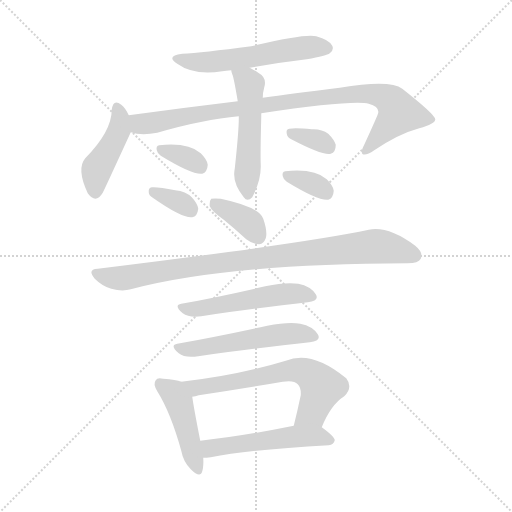
t = 0.00 s
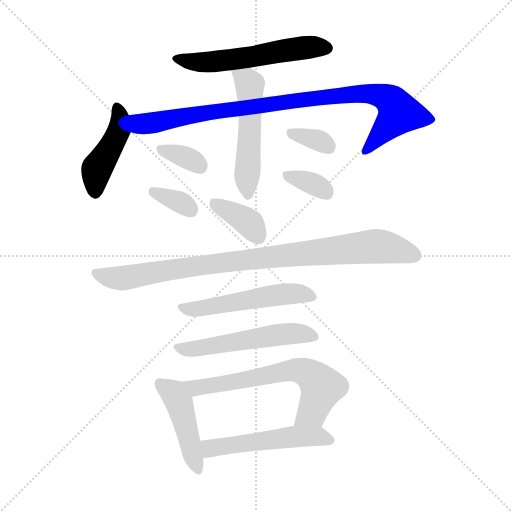
t = 2.00 s
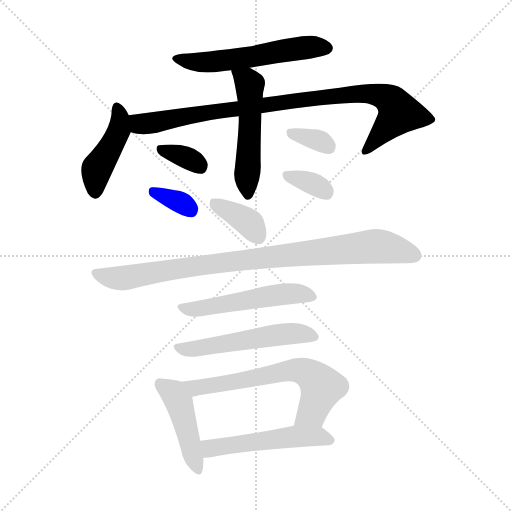
t = 4.00 s
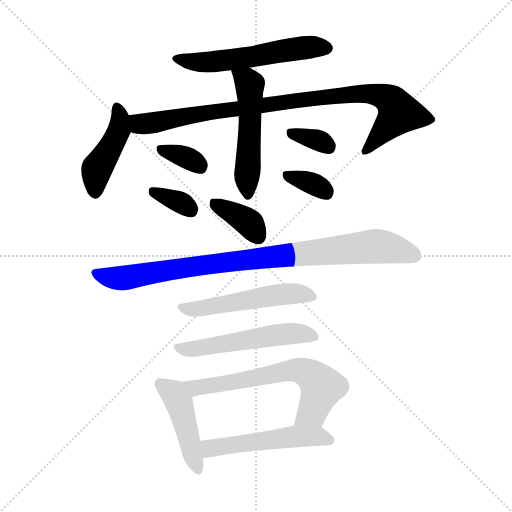
t = 6.00 s
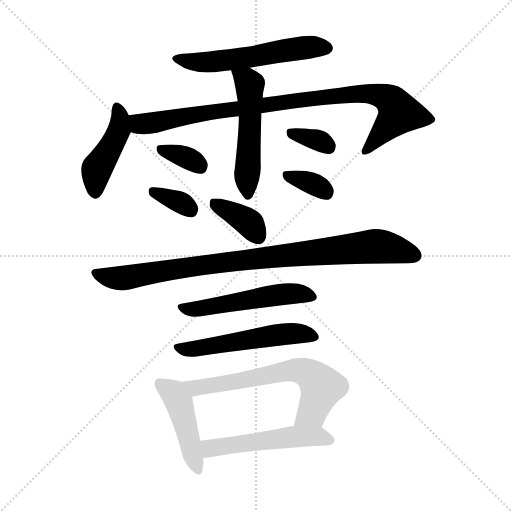
t = 8.00 s
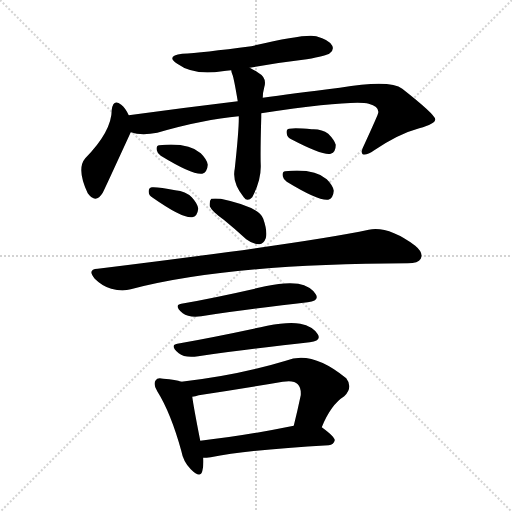
t = 10.01 s

The animated SVG that drew these frames (rendered in a browser with its animation timeline set to each time). Animation: 15 CSS @keyframes rules; one cycle of 10.01 s.

<svg version="1.1" viewBox="0 0 1024 1024" xmlns="http://www.w3.org/2000/svg">
  <g stroke="lightgray" stroke-dasharray="1,1" stroke-width="1" transform="scale(4, 4)">
    <line x1="0" y1="0" x2="256" y2="256"></line>
    <line x1="256" y1="0" x2="0" y2="256"></line>
    <line x1="128" y1="0" x2="128" y2="256"></line>
    <line x1="0" y1="128" x2="256" y2="128"></line>
  </g>
<g transform="scale(1, -1) translate(0, -900)">
   <style type="text/css">
    @keyframes keyframes0 {
      from {
       stroke: blue;
       stroke-dashoffset: 554;
       stroke-width: 128;
       }
       64% {
       animation-timing-function: step-end;
       stroke: blue;
       stroke-dashoffset: 0;
       stroke-width: 128;
       }
       to {
       stroke: black;
       stroke-width: 1024;
       }
       }
       #make-me-a-hanzi-animation-0 {
         animation: keyframes0 0.700846s both;
         animation-delay: 0.000000s;
         animation-timing-function: linear;
       }
    @keyframes keyframes1 {
      from {
       stroke: blue;
       stroke-dashoffset: 436;
       stroke-width: 128;
       }
       59% {
       animation-timing-function: step-end;
       stroke: blue;
       stroke-dashoffset: 0;
       stroke-width: 128;
       }
       to {
       stroke: black;
       stroke-width: 1024;
       }
       }
       #make-me-a-hanzi-animation-1 {
         animation: keyframes1 0.604818s both;
         animation-delay: 0.700846s;
         animation-timing-function: linear;
       }
    @keyframes keyframes2 {
      from {
       stroke: blue;
       stroke-dashoffset: 916;
       stroke-width: 128;
       }
       75% {
       animation-timing-function: step-end;
       stroke: blue;
       stroke-dashoffset: 0;
       stroke-width: 128;
       }
       to {
       stroke: black;
       stroke-width: 1024;
       }
       }
       #make-me-a-hanzi-animation-2 {
         animation: keyframes2 0.995443s both;
         animation-delay: 1.305664s;
         animation-timing-function: linear;
       }
    @keyframes keyframes3 {
      from {
       stroke: blue;
       stroke-dashoffset: 516;
       stroke-width: 128;
       }
       63% {
       animation-timing-function: step-end;
       stroke: blue;
       stroke-dashoffset: 0;
       stroke-width: 128;
       }
       to {
       stroke: black;
       stroke-width: 1024;
       }
       }
       #make-me-a-hanzi-animation-3 {
         animation: keyframes3 0.669922s both;
         animation-delay: 2.301107s;
         animation-timing-function: linear;
       }
    @keyframes keyframes4 {
      from {
       stroke: blue;
       stroke-dashoffset: 339;
       stroke-width: 128;
       }
       52% {
       animation-timing-function: step-end;
       stroke: blue;
       stroke-dashoffset: 0;
       stroke-width: 128;
       }
       to {
       stroke: black;
       stroke-width: 1024;
       }
       }
       #make-me-a-hanzi-animation-4 {
         animation: keyframes4 0.525879s both;
         animation-delay: 2.971029s;
         animation-timing-function: linear;
       }
    @keyframes keyframes5 {
      from {
       stroke: blue;
       stroke-dashoffset: 338;
       stroke-width: 128;
       }
       52% {
       animation-timing-function: step-end;
       stroke: blue;
       stroke-dashoffset: 0;
       stroke-width: 128;
       }
       to {
       stroke: black;
       stroke-width: 1024;
       }
       }
       #make-me-a-hanzi-animation-5 {
         animation: keyframes5 0.525065s both;
         animation-delay: 3.496908s;
         animation-timing-function: linear;
       }
    @keyframes keyframes6 {
      from {
       stroke: blue;
       stroke-dashoffset: 335;
       stroke-width: 128;
       }
       52% {
       animation-timing-function: step-end;
       stroke: blue;
       stroke-dashoffset: 0;
       stroke-width: 128;
       }
       to {
       stroke: black;
       stroke-width: 1024;
       }
       }
       #make-me-a-hanzi-animation-6 {
         animation: keyframes6 0.522624s both;
         animation-delay: 4.021973s;
         animation-timing-function: linear;
       }
    @keyframes keyframes7 {
      from {
       stroke: blue;
       stroke-dashoffset: 339;
       stroke-width: 128;
       }
       52% {
       animation-timing-function: step-end;
       stroke: blue;
       stroke-dashoffset: 0;
       stroke-width: 128;
       }
       to {
       stroke: black;
       stroke-width: 1024;
       }
       }
       #make-me-a-hanzi-animation-7 {
         animation: keyframes7 0.525879s both;
         animation-delay: 4.544596s;
         animation-timing-function: linear;
       }
    @keyframes keyframes8 {
      from {
       stroke: blue;
       stroke-dashoffset: 370;
       stroke-width: 128;
       }
       55% {
       animation-timing-function: step-end;
       stroke: blue;
       stroke-dashoffset: 0;
       stroke-width: 128;
       }
       to {
       stroke: black;
       stroke-width: 1024;
       }
       }
       #make-me-a-hanzi-animation-8 {
         animation: keyframes8 0.551107s both;
         animation-delay: 5.070475s;
         animation-timing-function: linear;
       }
    @keyframes keyframes9 {
      from {
       stroke: blue;
       stroke-dashoffset: 900;
       stroke-width: 128;
       }
       75% {
       animation-timing-function: step-end;
       stroke: blue;
       stroke-dashoffset: 0;
       stroke-width: 128;
       }
       to {
       stroke: black;
       stroke-width: 1024;
       }
       }
       #make-me-a-hanzi-animation-9 {
         animation: keyframes9 0.982422s both;
         animation-delay: 5.621582s;
         animation-timing-function: linear;
       }
    @keyframes keyframes10 {
      from {
       stroke: blue;
       stroke-dashoffset: 516;
       stroke-width: 128;
       }
       63% {
       animation-timing-function: step-end;
       stroke: blue;
       stroke-dashoffset: 0;
       stroke-width: 128;
       }
       to {
       stroke: black;
       stroke-width: 1024;
       }
       }
       #make-me-a-hanzi-animation-10 {
         animation: keyframes10 0.669922s both;
         animation-delay: 6.604004s;
         animation-timing-function: linear;
       }
    @keyframes keyframes11 {
      from {
       stroke: blue;
       stroke-dashoffset: 527;
       stroke-width: 128;
       }
       63% {
       animation-timing-function: step-end;
       stroke: blue;
       stroke-dashoffset: 0;
       stroke-width: 128;
       }
       to {
       stroke: black;
       stroke-width: 1024;
       }
       }
       #make-me-a-hanzi-animation-11 {
         animation: keyframes11 0.678874s both;
         animation-delay: 7.273926s;
         animation-timing-function: linear;
       }
    @keyframes keyframes12 {
      from {
       stroke: blue;
       stroke-dashoffset: 447;
       stroke-width: 128;
       }
       59% {
       animation-timing-function: step-end;
       stroke: blue;
       stroke-dashoffset: 0;
       stroke-width: 128;
       }
       to {
       stroke: black;
       stroke-width: 1024;
       }
       }
       #make-me-a-hanzi-animation-12 {
         animation: keyframes12 0.613770s both;
         animation-delay: 7.952799s;
         animation-timing-function: linear;
       }
    @keyframes keyframes13 {
      from {
       stroke: blue;
       stroke-dashoffset: 637;
       stroke-width: 128;
       }
       67% {
       animation-timing-function: step-end;
       stroke: blue;
       stroke-dashoffset: 0;
       stroke-width: 128;
       }
       to {
       stroke: black;
       stroke-width: 1024;
       }
       }
       #make-me-a-hanzi-animation-13 {
         animation: keyframes13 0.768392s both;
         animation-delay: 8.566569s;
         animation-timing-function: linear;
       }
    @keyframes keyframes14 {
      from {
       stroke: blue;
       stroke-dashoffset: 515;
       stroke-width: 128;
       }
       63% {
       animation-timing-function: step-end;
       stroke: blue;
       stroke-dashoffset: 0;
       stroke-width: 128;
       }
       to {
       stroke: black;
       stroke-width: 1024;
       }
       }
       #make-me-a-hanzi-animation-14 {
         animation: keyframes14 0.669108s both;
         animation-delay: 9.334961s;
         animation-timing-function: linear;
       }
</style>
<path d="M 499.5 764.5 Q 554.5 774.5 613.5 781.5 Q 653.5 788.5 659.5 793.5 Q 668.5 800.5 664.5 808.5 Q 658.5 820.5 632.5 827.5 Q 611.5 833.5 502.5 807.5 Q 403.5 794.5 364.5 792.5 Q 330.5 788.5 354.5 772.5 Q 387.5 748.5 444.5 757.5 Q 451.5 758.5 462.5 759.5 L 499.5 764.5 Z" fill="lightgray"></path> 
<path d="M 257.5 669.5 Q 250.5 684.5 242.5 690.5 Q 226.5 703.5 223.5 680.5 Q 223.5 637.5 170.5 583.5 Q 152.5 562.5 175.5 513.5 Q 191.5 491.5 205.5 514.5 Q 211.5 526.5 261.5 635.5 C 267.5 649.5 267.5 649.5 257.5 669.5 Z" fill="lightgray"></path> 
<path d="M 522.5 673.5 Q 705.5 700.5 737.5 692.5 Q 758.5 686.5 756.5 674.5 Q 756.5 671.5 727.5 608.5 Q 720.5 595.5 725.5 591.5 Q 732.5 588.5 748.5 599.5 Q 797.5 632.5 838.5 643.5 Q 871.5 652.5 870.5 661.5 Q 869.5 671.5 804.5 722.5 Q 780.5 741.5 679.5 724.5 Q 580.5 712.5 525.5 704.5 L 475.5 697.5 Q 367.5 684.5 257.5 669.5 C 227.5 665.5 231.5 640.5 261.5 635.5 Q 282.5 628.5 314.5 634.5 Q 407.5 661.5 477.5 667.5 L 522.5 673.5 Z" fill="lightgray"></path> 
<path d="M 477.5 667.5 Q 478.5 646.5 469.5 562.5 Q 463.5 535.5 487.5 505.5 Q 494.5 495.5 504.5 505.5 Q 522.5 539.5 521.5 569.5 Q 520.5 593.5 522.5 665.5 L 522.5 673.5 L 525.5 704.5 Q 525.5 714.5 528.5 725.5 Q 534.5 744.5 516.5 754.5 Q 507.5 760.5 499.5 764.5 C 473.5 778.5 454.5 788.5 462.5 759.5 Q 462.5 756.5 464.5 751.5 Q 467.5 745.5 475.5 697.5 L 477.5 667.5 Z" fill="lightgray"></path> 
<path d="M 321.5 588.5 Q 385.5 549.5 404.5 552.5 Q 414.5 555.5 415.5 570.5 Q 414.5 580.5 401.5 593.5 Q 376.5 615.5 318.5 609.5 Q 311.5 608.5 313.5 599.5 Q 314.5 593.5 321.5 588.5 Z" fill="lightgray"></path> 
<path d="M 305.5 504.5 Q 365.5 462.5 384.5 465.5 Q 394.5 466.5 396.5 482.5 Q 395.5 492.5 383.5 505.5 Q 371.5 517.5 350.5 519.5 Q 316.5 526.5 303.5 525.5 Q 296.5 524.5 297.5 515.5 Q 297.5 509.5 305.5 504.5 Z" fill="lightgray"></path> 
<path d="M 582.5 621.5 Q 645.5 588.5 661.5 592.5 Q 671.5 595.5 671.5 610.5 Q 668.5 620.5 656.5 632.5 Q 643.5 642.5 623.5 641.5 Q 590.5 644.5 578.5 642.5 Q 571.5 641.5 573.5 632.5 Q 574.5 625.5 582.5 621.5 Z" fill="lightgray"></path> 
<path d="M 573.5 536.5 Q 637.5 497.5 656.5 500.5 Q 666.5 503.5 667.5 518.5 Q 666.5 528.5 653.5 541.5 Q 628.5 563.5 570.5 557.5 Q 563.5 556.5 565.5 547.5 Q 566.5 541.5 573.5 536.5 Z" fill="lightgray"></path> 
<path d="M 447.5 460.5 Q 469.5 442.5 492.5 421.5 Q 505.5 411.5 518.5 411.5 Q 527.5 412.5 531.5 423.5 Q 535.5 436.5 526.5 462.5 Q 517.5 486.5 441.5 502.5 Q 428.5 503.5 422.5 502.5 Q 418.5 498.5 419.5 487.5 Q 423.5 477.5 447.5 460.5 Z" fill="lightgray"></path> 
<path d="M 195.5 362.5 Q 173.5 361.5 189.5 342.5 Q 204.5 327.5 222.5 322.5 Q 244.5 316.5 261.5 321.5 Q 453.5 372.5 815.5 373.5 Q 836.5 373.5 841.5 382.5 Q 847.5 394.5 830.5 408.5 Q 776.5 448.5 737.5 440.5 Q 610.5 413.5 195.5 362.5 Z" fill="lightgray"></path> 
<path d="M 362.5 292.5 Q 346.5 289.5 365.5 273.5 Q 377.5 264.5 402.5 267.5 Q 525.5 285.5 615.5 295.5 Q 639.5 298.5 631.5 311.5 Q 621.5 327.5 596.5 332.5 Q 572.5 336.5 530.5 327.5 Q 440.5 306.5 362.5 292.5 Z" fill="lightgray"></path> 
<path d="M 354.5 212.5 Q 338.5 209.5 357.5 193.5 Q 369.5 183.5 396.5 187.5 Q 525.5 205.5 619.5 215.5 Q 643.5 218.5 635.5 231.5 Q 625.5 247.5 600.5 252.5 Q 576.5 256.5 534.5 248.5 Q 438.5 227.5 354.5 212.5 Z" fill="lightgray"></path> 
<path d="M 362.5 136.5 Q 352.5 140.5 326.5 142.5 Q 314.5 145.5 311.5 139.5 Q 305.5 132.5 314.5 117.5 Q 341.5 74.5 362.5 -1.5 Q 366.5 -23.5 381.5 -38.5 Q 400.5 -57.5 404.5 -42.5 Q 407.5 -32.5 406.5 -15.5 L 400.5 18.5 Q 387.5 84.5 384.5 106.5 C 380.5 130.5 380.5 130.5 362.5 136.5 Z" fill="lightgray"></path> 
<path d="M 643.5 45.5 Q 661.5 90.5 688.5 107.5 Q 706.5 125.5 692.5 143.5 Q 623.5 200.5 571.5 178.5 Q 472.5 148.5 362.5 136.5 C 332.5 133.5 355.5 99.5 384.5 106.5 Q 390.5 107.5 397.5 109.5 Q 484.5 122.5 565.5 136.5 Q 587.5 140.5 595.5 131.5 Q 602.5 124.5 601.5 109.5 Q 594.5 76.5 587.5 48.5 C 580.5 19.5 631.5 17.5 643.5 45.5 Z" fill="lightgray"></path> 
<path d="M 406.5 -15.5 Q 412.5 -15.5 421.5 -14.5 Q 496.5 0.5 657.5 9.5 Q 667.5 10.5 669.5 19.5 Q 669.5 26.5 643.5 45.5 C 628.5 56.5 616.5 54.5 587.5 48.5 Q 484.5 27.5 400.5 18.5 C 370.5 15.5 376.5 -16.5 406.5 -15.5 Z" fill="lightgray"></path> 
      <clipPath id="make-me-a-hanzi-clip-0">
      <path d="M 499.5 764.5 Q 554.5 774.5 613.5 781.5 Q 653.5 788.5 659.5 793.5 Q 668.5 800.5 664.5 808.5 Q 658.5 820.5 632.5 827.5 Q 611.5 833.5 502.5 807.5 Q 403.5 794.5 364.5 792.5 Q 330.5 788.5 354.5 772.5 Q 387.5 748.5 444.5 757.5 Q 451.5 758.5 462.5 759.5 L 499.5 764.5 Z" fill="lightgray"></path>
      </clipPath>
      <path clip-path="url(#make-me-a-hanzi-clip-0)" d="M 356.5 783.5 L 378.5 776.5 L 433.5 776.5 L 615.5 805.5 L 651.5 804.5 " fill="none" id="make-me-a-hanzi-animation-0" stroke-dasharray="426 852" stroke-linecap="round"></path>

      <clipPath id="make-me-a-hanzi-clip-1">
      <path d="M 257.5 669.5 Q 250.5 684.5 242.5 690.5 Q 226.5 703.5 223.5 680.5 Q 223.5 637.5 170.5 583.5 Q 152.5 562.5 175.5 513.5 Q 191.5 491.5 205.5 514.5 Q 211.5 526.5 261.5 635.5 C 267.5 649.5 267.5 649.5 257.5 669.5 Z" fill="lightgray"></path>
      </clipPath>
      <path clip-path="url(#make-me-a-hanzi-clip-1)" d="M 233.5 684.5 L 240.5 661.5 L 236.5 632.5 L 193.5 562.5 L 190.5 518.5 " fill="none" id="make-me-a-hanzi-animation-1" stroke-dasharray="308 616" stroke-linecap="round"></path>

      <clipPath id="make-me-a-hanzi-clip-2">
      <path d="M 522.5 673.5 Q 705.5 700.5 737.5 692.5 Q 758.5 686.5 756.5 674.5 Q 756.5 671.5 727.5 608.5 Q 720.5 595.5 725.5 591.5 Q 732.5 588.5 748.5 599.5 Q 797.5 632.5 838.5 643.5 Q 871.5 652.5 870.5 661.5 Q 869.5 671.5 804.5 722.5 Q 780.5 741.5 679.5 724.5 Q 580.5 712.5 525.5 704.5 L 475.5 697.5 Q 367.5 684.5 257.5 669.5 C 227.5 665.5 231.5 640.5 261.5 635.5 Q 282.5 628.5 314.5 634.5 Q 407.5 661.5 477.5 667.5 L 522.5 673.5 Z" fill="lightgray"></path>
      </clipPath>
      <path clip-path="url(#make-me-a-hanzi-clip-2)" d="M 266.5 664.5 L 275.5 654.5 L 303.5 653.5 L 407.5 674.5 L 693.5 712.5 L 767.5 706.5 L 784.5 695.5 L 798.5 673.5 L 729.5 596.5 " fill="none" id="make-me-a-hanzi-animation-2" stroke-dasharray="788 1576" stroke-linecap="round"></path>

      <clipPath id="make-me-a-hanzi-clip-3">
      <path d="M 477.5 667.5 Q 478.5 646.5 469.5 562.5 Q 463.5 535.5 487.5 505.5 Q 494.5 495.5 504.5 505.5 Q 522.5 539.5 521.5 569.5 Q 520.5 593.5 522.5 665.5 L 522.5 673.5 L 525.5 704.5 Q 525.5 714.5 528.5 725.5 Q 534.5 744.5 516.5 754.5 Q 507.5 760.5 499.5 764.5 C 473.5 778.5 454.5 788.5 462.5 759.5 Q 462.5 756.5 464.5 751.5 Q 467.5 745.5 475.5 697.5 L 477.5 667.5 Z" fill="lightgray"></path>
      </clipPath>
      <path clip-path="url(#make-me-a-hanzi-clip-3)" d="M 469.5 756.5 L 499.5 730.5 L 496.5 510.5 " fill="none" id="make-me-a-hanzi-animation-3" stroke-dasharray="388 776" stroke-linecap="round"></path>

      <clipPath id="make-me-a-hanzi-clip-4">
      <path d="M 321.5 588.5 Q 385.5 549.5 404.5 552.5 Q 414.5 555.5 415.5 570.5 Q 414.5 580.5 401.5 593.5 Q 376.5 615.5 318.5 609.5 Q 311.5 608.5 313.5 599.5 Q 314.5 593.5 321.5 588.5 Z" fill="lightgray"></path>
      </clipPath>
      <path clip-path="url(#make-me-a-hanzi-clip-4)" d="M 325.5 599.5 L 369.5 586.5 L 400.5 565.5 " fill="none" id="make-me-a-hanzi-animation-4" stroke-dasharray="211 422" stroke-linecap="round"></path>

      <clipPath id="make-me-a-hanzi-clip-5">
      <path d="M 305.5 504.5 Q 365.5 462.5 384.5 465.5 Q 394.5 466.5 396.5 482.5 Q 395.5 492.5 383.5 505.5 Q 371.5 517.5 350.5 519.5 Q 316.5 526.5 303.5 525.5 Q 296.5 524.5 297.5 515.5 Q 297.5 509.5 305.5 504.5 Z" fill="lightgray"></path>
      </clipPath>
      <path clip-path="url(#make-me-a-hanzi-clip-5)" d="M 308.5 515.5 L 360.5 495.5 L 381.5 480.5 " fill="none" id="make-me-a-hanzi-animation-5" stroke-dasharray="210 420" stroke-linecap="round"></path>

      <clipPath id="make-me-a-hanzi-clip-6">
      <path d="M 582.5 621.5 Q 645.5 588.5 661.5 592.5 Q 671.5 595.5 671.5 610.5 Q 668.5 620.5 656.5 632.5 Q 643.5 642.5 623.5 641.5 Q 590.5 644.5 578.5 642.5 Q 571.5 641.5 573.5 632.5 Q 574.5 625.5 582.5 621.5 Z" fill="lightgray"></path>
      </clipPath>
      <path clip-path="url(#make-me-a-hanzi-clip-6)" d="M 584.5 633.5 L 636.5 619.5 L 657.5 605.5 " fill="none" id="make-me-a-hanzi-animation-6" stroke-dasharray="207 414" stroke-linecap="round"></path>

      <clipPath id="make-me-a-hanzi-clip-7">
      <path d="M 573.5 536.5 Q 637.5 497.5 656.5 500.5 Q 666.5 503.5 667.5 518.5 Q 666.5 528.5 653.5 541.5 Q 628.5 563.5 570.5 557.5 Q 563.5 556.5 565.5 547.5 Q 566.5 541.5 573.5 536.5 Z" fill="lightgray"></path>
      </clipPath>
      <path clip-path="url(#make-me-a-hanzi-clip-7)" d="M 577.5 547.5 L 621.5 534.5 L 652.5 513.5 " fill="none" id="make-me-a-hanzi-animation-7" stroke-dasharray="211 422" stroke-linecap="round"></path>

      <clipPath id="make-me-a-hanzi-clip-8">
      <path d="M 447.5 460.5 Q 469.5 442.5 492.5 421.5 Q 505.5 411.5 518.5 411.5 Q 527.5 412.5 531.5 423.5 Q 535.5 436.5 526.5 462.5 Q 517.5 486.5 441.5 502.5 Q 428.5 503.5 422.5 502.5 Q 418.5 498.5 419.5 487.5 Q 423.5 477.5 447.5 460.5 Z" fill="lightgray"></path>
      </clipPath>
      <path clip-path="url(#make-me-a-hanzi-clip-8)" d="M 426.5 493.5 L 493.5 457.5 L 516.5 427.5 " fill="none" id="make-me-a-hanzi-animation-8" stroke-dasharray="242 484" stroke-linecap="round"></path>

      <clipPath id="make-me-a-hanzi-clip-9">
      <path d="M 195.5 362.5 Q 173.5 361.5 189.5 342.5 Q 204.5 327.5 222.5 322.5 Q 244.5 316.5 261.5 321.5 Q 453.5 372.5 815.5 373.5 Q 836.5 373.5 841.5 382.5 Q 847.5 394.5 830.5 408.5 Q 776.5 448.5 737.5 440.5 Q 610.5 413.5 195.5 362.5 Z" fill="lightgray"></path>
      </clipPath>
      <path clip-path="url(#make-me-a-hanzi-clip-9)" d="M 192.5 352.5 L 243.5 343.5 L 457.5 377.5 L 753.5 407.5 L 829.5 388.5 " fill="none" id="make-me-a-hanzi-animation-9" stroke-dasharray="772 1544" stroke-linecap="round"></path>

      <clipPath id="make-me-a-hanzi-clip-10">
      <path d="M 362.5 292.5 Q 346.5 289.5 365.5 273.5 Q 377.5 264.5 402.5 267.5 Q 525.5 285.5 615.5 295.5 Q 639.5 298.5 631.5 311.5 Q 621.5 327.5 596.5 332.5 Q 572.5 336.5 530.5 327.5 Q 440.5 306.5 362.5 292.5 Z" fill="lightgray"></path>
      </clipPath>
      <path clip-path="url(#make-me-a-hanzi-clip-10)" d="M 364.5 283.5 L 409.5 283.5 L 569.5 312.5 L 598.5 313.5 L 620.5 306.5 " fill="none" id="make-me-a-hanzi-animation-10" stroke-dasharray="388 776" stroke-linecap="round"></path>

      <clipPath id="make-me-a-hanzi-clip-11">
      <path d="M 354.5 212.5 Q 338.5 209.5 357.5 193.5 Q 369.5 183.5 396.5 187.5 Q 525.5 205.5 619.5 215.5 Q 643.5 218.5 635.5 231.5 Q 625.5 247.5 600.5 252.5 Q 576.5 256.5 534.5 248.5 Q 438.5 227.5 354.5 212.5 Z" fill="lightgray"></path>
      </clipPath>
      <path clip-path="url(#make-me-a-hanzi-clip-11)" d="M 356.5 203.5 L 387.5 201.5 L 593.5 233.5 L 624.5 226.5 " fill="none" id="make-me-a-hanzi-animation-11" stroke-dasharray="399 798" stroke-linecap="round"></path>

      <clipPath id="make-me-a-hanzi-clip-12">
      <path d="M 362.5 136.5 Q 352.5 140.5 326.5 142.5 Q 314.5 145.5 311.5 139.5 Q 305.5 132.5 314.5 117.5 Q 341.5 74.5 362.5 -1.5 Q 366.5 -23.5 381.5 -38.5 Q 400.5 -57.5 404.5 -42.5 Q 407.5 -32.5 406.5 -15.5 L 400.5 18.5 Q 387.5 84.5 384.5 106.5 C 380.5 130.5 380.5 130.5 362.5 136.5 Z" fill="lightgray"></path>
      </clipPath>
      <path clip-path="url(#make-me-a-hanzi-clip-12)" d="M 320.5 132.5 L 346.5 113.5 L 357.5 96.5 L 393.5 -37.5 " fill="none" id="make-me-a-hanzi-animation-12" stroke-dasharray="319 638" stroke-linecap="round"></path>

      <clipPath id="make-me-a-hanzi-clip-13">
      <path d="M 643.5 45.5 Q 661.5 90.5 688.5 107.5 Q 706.5 125.5 692.5 143.5 Q 623.5 200.5 571.5 178.5 Q 472.5 148.5 362.5 136.5 C 332.5 133.5 355.5 99.5 384.5 106.5 Q 390.5 107.5 397.5 109.5 Q 484.5 122.5 565.5 136.5 Q 587.5 140.5 595.5 131.5 Q 602.5 124.5 601.5 109.5 Q 594.5 76.5 587.5 48.5 C 580.5 19.5 631.5 17.5 643.5 45.5 Z" fill="lightgray"></path>
      </clipPath>
      <path clip-path="url(#make-me-a-hanzi-clip-13)" d="M 370.5 134.5 L 391.5 124.5 L 584.5 160.5 L 614.5 154.5 L 634.5 138.5 L 642.5 123.5 L 624.5 75.5 L 594.5 54.5 " fill="none" id="make-me-a-hanzi-animation-13" stroke-dasharray="509 1018" stroke-linecap="round"></path>

      <clipPath id="make-me-a-hanzi-clip-14">
      <path d="M 406.5 -15.5 Q 412.5 -15.5 421.5 -14.5 Q 496.5 0.5 657.5 9.5 Q 667.5 10.5 669.5 19.5 Q 669.5 26.5 643.5 45.5 C 628.5 56.5 616.5 54.5 587.5 48.5 Q 484.5 27.5 400.5 18.5 C 370.5 15.5 376.5 -16.5 406.5 -15.5 Z" fill="lightgray"></path>
      </clipPath>
      <path clip-path="url(#make-me-a-hanzi-clip-14)" d="M 408.5 14.5 L 423.5 3.5 L 593.5 27.5 L 635.5 27.5 L 660.5 18.5 " fill="none" id="make-me-a-hanzi-animation-14" stroke-dasharray="387 774" stroke-linecap="round"></path>

</g>
</svg>
